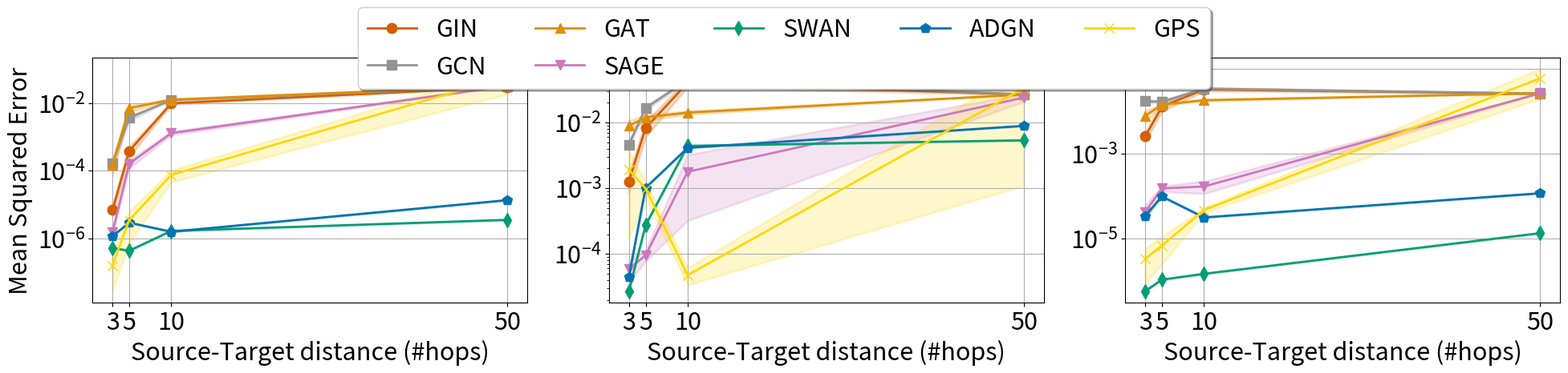

This chart was generated by the following Python code:
import pandas
from matplotlib import pyplot as plt
import matplotlib 


plot= {'line': {'3': {'adgn': 1.1762166e-06, 'swan': 5.215618e-07, 'gat': 0.0001464392209999, 'gcn': 0.000166354495, 'gin': 6.923546100000001e-06, 'gps': 1.6044336775e-07, 'sage': 1.5305805500000002e-06}, '5': {'adgn': 2.94894e-06, 'swan': 4.4123672e-07, 'gat': 0.00701326495, 'gcn': 0.00364969595, 'gin': 0.0003825089324999, 'gps': 3.54280785e-06, 'sage': 0.0001612488175}, '10': {'adgn': 1.594517e-06, 'swan': 1.6841603e-06, 'gat': 0.01249609625, 'gcn': 0.0122033219999999, 'gin': 0.00975612675, 'gps': 7.553347550000001e-05, 'sage': 0.001292575125}, '50': {'adgn': 1.362915e-05, 'swan': 3.5678338e-06, 'gat': 0.03193722575, 'gcn': 0.030064674, 'gin': 0.02958572, 'gps': 0.06015534957125, 'sage': 0.0320354755}}, 'ring': {'3': {'adgn': 4.4347144e-05, 'swan': 2.7112956e-05, 'gat': 0.008877214875, 'gcn': 0.00457172, 'gin': 0.00125871221, 'gps': 0.0019136149, 'sage': 5.8633889e-05}, '5': {'adgn': 0.0010127842, 'swan': 0.00027417045, 'gat': 0.0118532502499999, 'gcn': 0.0165461825, 'gin': 0.0082046734999999, 'gps': 0.0009866837, 'sage': 9.543101e-05}, '10': {'adgn': 0.0041048015, 'swan': 0.0043941233, 'gat': 0.014097925, 'gcn': 0.04415201825, 'gin': 0.0399007055, 'gps': 4.774982375e-05, 'sage': 0.001774213375}, '50': {'adgn': 0.008844013, 'swan': 0.0053357505, 'gat': 0.02654469, 'gcn': 0.02653098575, 'gin': 0.0263560615, 'gps': 0.03321089015, 'sage': 0.02384170275}}, 'crossed-ring': {'3': {'adgn': 3.4476772e-05, 'swan': 5.829515e-07, 'gat': 0.0078059775999999, 'gcn': 0.01727941375, 'gin': 0.00255819885, 'gps': 3.35535525e-06, 'sage': 4.29032825e-05}, '5': {'adgn': 9.884677e-05, 'swan': 1.0929035e-06, 'gat': 0.01434588875, 'gcn': 0.01676719325, 'gin': 0.01288108725, 'gps': 6.980356525e-06, 'sage': 0.0001526801775}, '10': {'adgn': 3.1738877e-05, 'swan': 1.4969074e-06, 'gat': 0.0182240924999999, 'gcn': 0.03412708625, 'gin': 0.032688238, 'gps': 4.72305175e-05, 'sage': 0.0001699585925}, '50': {'adgn': 0.00011774405, 'swan': 1.3560239e-05, 'gat': 0.02659736775, 'gcn': 0.02619291125, 'gin': 0.0258902674999999, 'gps': 0.0600447415775, 'sage': 0.026597337}}}
plot_std = {'line': {'3': {'gat': 7.3803111461609e-05, 'gcn': 5.235153227648037e-05, 'gin': 2.2850258002001142e-06, 'adgn': 0.0, 'swan': 0.0, 'gps': 1.323679901585143e-07, 'sage': 2.8587782896823253e-07}, '5': {'gat': 0.001426542600667, 'gcn': 0.0006011976495882, 'gin': 0.0001253129469175, 'adgn': 0.0, 'swan': 0.0, 'gps': 2.7863387864046787e-06, 'sage': 4.274564114438833e-05}, '10': {'gat': 0.0005760125720314, 'gcn': 0.0001754771481589, 'gin': 0.0007302258132666, 'adgn': 0.0, 'swan': 0.0, 'gps': 2.836822703853151e-05, 'sage': 0.0001569409344999}, '50': {'gat': 0.0001536838790686, 'gcn': 4.266310431743056e-05, 'gin': 8.475452675816187e-05, 'adgn': 0.0, 'swan': 0.0, 'gps': 0.0418082753987453, 'sage': 3.2912926032182737e-06}}, 'ring': {'3': {'gat': 0.0017374272669967, 'gcn': 0.000443426535539, 'gin': 0.000390898491277, 'adgn': 0.0, 'swan': 0.0, 'gps': 0.0017421471242796, 'sage': 2.07975184853063e-05}, '5': {'gat': 0.001191047727559, 'gcn': 0.0011271628043973, 'gin': 0.0021888817647125, 'adgn': 0.0, 'swan': 0.0, 'gps': 0.0002621496698991, 'sage': 1.7772508473077105e-05}, '10': {'gat': 0.0008380612051129, 'gcn': 0.0025351119521773, 'gin': 0.0053259970811451, 'adgn': 0.0, 'swan': 0.0, 'gps': 1.3920278168205652e-05, 'sage': 0.0014528444671035}, '50': {'gat': 9.99881037023904e-05, 'gcn': 6.838209103449473e-05, 'gin': 0.0002863729240652, 'adgn': 0.0, 'swan': 0.0, 'gps': 0.0321153123041869, 'sage': 0.0032139805135677}}, 'crossed-ring': {'3': {'gat': 0.0024622432714702, 'gcn': 0.0018720658577443, 'gin': 0.0006738694072134, 'adgn': 0.0, 'swan': 0.0, 'gps': 2.414949514683156e-06, 'sage': 1.8445254189435607e-05}, '5': {'gat': 0.0004554453566875, 'gcn': 0.0007896913641397, 'gin': 0.0028679138200762, 'adgn': 0.0, 'swan': 0.0, 'gps': 4.432031258357929e-06, 'sage': 2.280098599129049e-05}, '10': {'gat': 0.0008483434676644, 'gcn': 0.0017729676212919, 'gin': 0.0026287296429217, 'adgn': 0.0, 'swan': 0.0, 'gps': 5.937102262869011e-06, 'sage': 5.518878363604774e-05}, '50': {'gat': 7.088194410414219e-08, 'gcn': 1.1894885325915745e-05, 'gin': 0.0001150675220598, 'adgn': 0.0, 'swan': 0.0, 'gps': 0.0401599854823088, 'sage': 1.0395191195927085e-07}}}
for data in ['line', 'ring', 'crossed-ring']: 
    plot[data] = pandas.DataFrame(plot[data])
    plot_std[data] = pandas.DataFrame(plot_std[data])

markers = {
    'gin': 'o',
    'gcn': 's',
    'gat': '^',
    'sage': 'v',
    'swan': 'd',
    'adgn': 'p',
    'gps': 'x'
}

mapper={
    'gin': 'gin'.upper(),
    'gcn': 'gcn'.upper(),
    'gat': 'gat'.upper(),
    'sage': 'sage'.upper(),
    'swan': 'swan'.upper(),
    'adgn': 'adgn'.upper(),
    'gps': 'gps'.upper()
}

seaborn_colorblind = {
    'gcn': '#949494', 
    'gat': '#de8f05', 
    'gin': '#d55e00',
    'sage': '#cc78bc', 
    'gps': '#FFD700', 
    'adgn': '#0173b2', 
    'swan': '#029e73'
}

matplotlib.rcParams.update({'font.size': 22})
colors = seaborn_colorblind

fig, ax =plt.subplots(figsize=(20,4.5), ncols=3)
for i, gtype in enumerate(['line', 'ring', 'crossed-ring']): 
    df = pandas.DataFrame(plot[gtype])
    df_s = pandas.DataFrame(plot_std[gtype])
    x = [int(c) for c in df.columns]
    for k in mapper.keys():
        label = None
        if i == 0:
            label = mapper[k]
        ax[i].plot(x, df.loc[k].values, 
                    marker=markers[k], 
                    color=colors[k], 
                    markersize=9,#7, 
                    linewidth=2.0, 
                    linestyle='solid',
                    label=label)
        ax[i].fill_between(x, df.loc[k].values-df_s.loc[k].values, df.loc[k].values+df_s.loc[k].values, 
                            color=colors[k], 
                            alpha=0.2, 
                            linewidth=2.0)
    ax[i].set_xticks(x)
    ax[i].set(
        xlabel='Source-Target distance (#hops)',
        ylabel='Mean Squared Error' if i ==0 else ''
    )
    ax[i].grid('on')
    ax[i].set_yscale('log')

lgd=fig.legend(loc='upper center', bbox_to_anchor=(0.5, 1.10),
        ncol=5, fancybox=True, shadow=True)

plt.tight_layout()
fig.tight_layout()
fig.savefig(f'GraphTransfer_logscale_all.png', bbox_inches='tight')
plt.close()
    
